Run: headless pygame with SDL's dummy video driver; simulated clock (each Clock.tick advances the game by its frame time, no real sleeping); random seed 0; keys injected as events and as key.get_pressed() state; mouse plan: one left click at the window centre at the start of phase 2, then a move to the lower-right quarter at the start of phase 3.
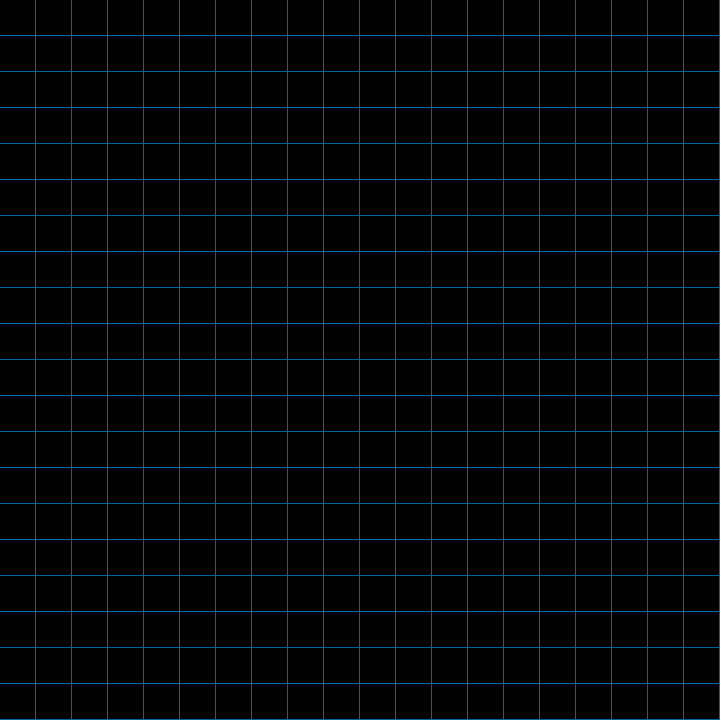
Frame 1 of 4 · flips 1–60 · no input
Frame 2 of 4 · flips 61–180 · clicked the window centre · tapped SPACE, RETURN · held RIGHT (→), D · screen unchanged from frame 1, image omitted
Frame 3 of 4 · flips 181–300 · moved the mouse to the lower-right quarter · held DOWN (↓), S · screen unchanged from frame 2, image omitted
Frame 4 of 4 · flips 301–420 · held LEFT (←), A, UP (↑), W · screen unchanged from frame 3, image omitted

The pygame program that drew these frames:

import pygame
import random

import pygame
pygame.init()
pygame.display.list_modes()

class GridSpace:
    def __init__(self, r, s, n):
        self.rect = r
        self.state = s
        self.neighbors = n
    
    def returnRect(self):
        return self.rect
    
    def invertState(self):
        if self.state:
            self.state = False
        else:
            self.state = True
    
    def giveState(self):
        return self.state

    def giveNeighbors(self):
        return self.neighbors
        

class Engine:
    displayWidth = 720
    displayHeight = 720
    numGrid = 20
    def __init__(self):
        pygame.init()
        self._running = False
        self._screen = pygame.display.set_mode((Engine.displayWidth, Engine.displayHeight))
        self.gridSize = (int)(Engine.displayWidth/Engine.numGrid)
        ##self.gridSize = (int)(720/Engine.numGrid)
        self.grid = Engine.newGrid(self)

    def loop(self):
        self._running = True
        generator = False
        while self._running:
            events = pygame.event.get()
            for event in events:
                if event.type == pygame.QUIT:
                    self._running = False
                if event.type == pygame.MOUSEBUTTONDOWN:
                    mouse_presses = pygame.mouse.get_pressed()
                    if mouse_presses[0]:
                        if not generator: self.grid[((pygame.mouse.get_pos()[0]//self.gridSize) * Engine.numGrid) + pygame.mouse.get_pos()[1]//self.gridSize].invertState()
                if event.type == pygame.KEYDOWN:
                    if event.key == pygame.K_SPACE:
                        generator = not generator
            self._screen.fill((0,101,165))#(random.randint(0,255), random.randint(0,255), random.randint(0,255)))
            

            if(generator):
                self.grid = self.updateGrid()

            for space in self.grid:
                if space.state:
                    pygame.draw.rect(self._screen, (255,255,255), space.returnRect())
                else:
                    pygame.draw.rect(self._screen, (0,0,0), space.returnRect())
            pygame.display.flip()
    
    def newGrid(self):
        temp = []

        for i in range(Engine.numGrid):
            for k in range(Engine.numGrid):
                neighbors = []
                if i == 0:
                    if k == 0:
                        neighbors.append(i*Engine.numGrid + (k+1))
                        neighbors.append((i+1)*Engine.numGrid + k)
                        neighbors.append((i+1)*Engine.numGrid + (k+1))
                        ##'''
                    elif k == Engine.numGrid - 1:
                        neighbors.append(i*Engine.numGrid + (k-1))
                        neighbors.append((i+1)*Engine.numGrid + (k-1))
                        neighbors.append((i+1)*Engine.numGrid + k)
                    else:
                        neighbors.append(i*Engine.numGrid + (k-1))
                        neighbors.append(i*Engine.numGrid + (k+1))
                        neighbors.append((i+1)*Engine.numGrid + (k-1))
                        neighbors.append((i+1)*Engine.numGrid + k)
                        neighbors.append((i+1)*Engine.numGrid + (k+1))
                elif i == Engine.numGrid - 1:
                    if k == 0:
                        neighbors.append((i-1)*Engine.numGrid + k)
                        neighbors.append((i-1)*Engine.numGrid + (k+1))
                        neighbors.append(i*Engine.numGrid + (k+1))
                    elif k == Engine.numGrid - 1:
                        neighbors.append((i-1)*Engine.numGrid + (k-1))
                        neighbors.append((i-1)*Engine.numGrid + k)
                        neighbors.append(i*Engine.numGrid + (k-1))
                    else:
                        neighbors.append((i-1)*Engine.numGrid + (k-1))
                        neighbors.append((i-1)*Engine.numGrid + k)
                        neighbors.append((i-1)*Engine.numGrid + (k+1))
                        neighbors.append(i*Engine.numGrid + (k-1))
                        neighbors.append(i*Engine.numGrid + (k+1))
                else:
                    if k == 0:
                        neighbors.append(((i-1)*Engine.numGrid) + k)
                        neighbors.append(((i-1)*Engine.numGrid) + (k+1))
                        neighbors.append((i*Engine.numGrid) + (k+1))
                        neighbors.append(((i+1)*Engine.numGrid) + k)
                        neighbors.append(((i+1)*Engine.numGrid) + (k+1))
                    elif k == Engine.numGrid - 1:
                        neighbors.append(((i-1)*Engine.numGrid) + (k-1))
                        neighbors.append(((i-1)*Engine.numGrid) + k)
                        neighbors.append((i*Engine.numGrid) + (k-1))
                        neighbors.append(((i+1)*Engine.numGrid) + (k-1))
                        neighbors.append(((i+1)*Engine.numGrid) + k)
                    else:
                        neighbors.append(((i-1)*Engine.numGrid) + (k-1))
                        neighbors.append(((i-1)*Engine.numGrid) + k)
                        neighbors.append(((i-1)*Engine.numGrid) + (k+1))
                        neighbors.append((i*Engine.numGrid) + (k-1))
                        neighbors.append((i*Engine.numGrid) + (k+1))
                        neighbors.append(((i+1)*Engine.numGrid) + (k-1))
                        neighbors.append(((i+1)*Engine.numGrid) + k)
                        neighbors.append(((i+1)*Engine.numGrid) + (k+1))
                
                    
                    ##'''
                #print(neighbors)
                temp.append(GridSpace(pygame.Rect(pygame.Rect(i*self.gridSize, k*self.gridSize, self.gridSize-1, self.gridSize-1)), False, neighbors))
        return temp

    def updateGrid(self):
        temporaryGrid = []
        for i in self.grid:
            numNeighbors = 0
            neighbors = i.giveNeighbors()
            
            for k in neighbors:
                if self.grid[k].giveState():
                    numNeighbors += 1

            if numNeighbors == 3 and not i.giveState():
                temporaryGrid.append(GridSpace(i.returnRect(), True, i.giveNeighbors()))
            elif numNeighbors <= 1 or numNeighbors > 4:
                temporaryGrid.append(GridSpace(i.returnRect(), False, i.giveNeighbors()))
            else:
                temporaryGrid.append(GridSpace(i.returnRect(), i.giveState(), i.giveNeighbors()))
        
        return temporaryGrid
                




if __name__ == '__main__':
    e = Engine()
    e.loop()
